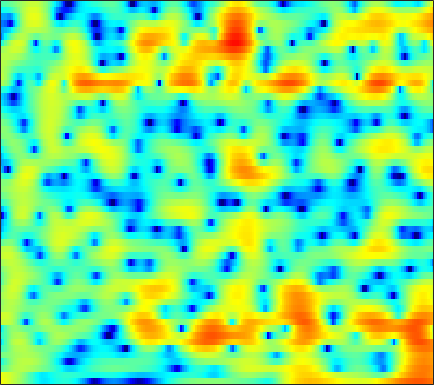

Values plotted in this chart, from the file beside it:
5.1959, 4.8655, 4.4246, 3.9745, 3.6254, 3.1343, 2.607, 2.1825, 1.5764, 0.92337, 0.20923, -0.36301, -1.1832, -2.0683, -2.7762, -3.7518, -4.7169, -5.4057, -6.1768, -6.6465, -6.7495, -6.5937, -6.216, -5.7476
4.839, 4.56, 4.193, 3.822, 3.533, 3.127, 2.682, 2.316, 1.775, 1.16, 0.4608, -0.1228, -0.9807, -1.933, -2.699, -3.76, -4.794, -5.492, -6.191, -6.508, -6.428, -6.176, -5.71, -5.204
-2.004, -1.504, -0.6695, 0.1638, 0.7184, 1.33, 1.792, 2.043, 2.256, 2.343, 2.32, 2.236, 2.05, 1.788, 1.558, 1.213, 0.8315, 0.5221, 0.09202, -0.3578, -0.8302, -1.204, -1.732, -2.311
-4.585, -3.537, -2.138, -0.9195, -0.1489, 0.6965, 1.359, 1.752, 2.153, 2.424, 2.581, 2.631, 2.604, 2.487, 2.349, 2.1, 1.778, 1.484, 1.024, 0.4796, -0.1559, -0.6973, -1.518, -2.471
-0.4037, -0.3443, -0.124, 0.2039, 0.4834, 0.8637, 1.214, 1.444, 1.693, 1.865, 1.961, 1.983, 1.935, 1.808, 1.668, 1.432, 1.14, 0.8875, 0.5036, 0.06687, -0.4269, -0.8354, -1.442, -2.123
-3.163, -2.598, -1.629, -0.6297, 0.05256, 0.8289, 1.436, 1.777, 2.084, 2.22, 2.207, 2.108, 1.852, 1.483, 1.157, 0.6987, 0.2651, -0.01273, -0.3011, -0.4814, -0.5862, -0.642, -0.7301, -0.8735
-6.853, -4.552, -2.186, -0.4406, 0.574, 1.612, 2.348, 2.717, 2.973, 2.933, 2.618, 2.203, 1.379, 0.1913, -0.9909, -3.013, -5.493, -7.267, -7.934, -6.158, -3.883, -2.46, -0.9973, 0.01722
-3.86, -3.178, -1.976, -0.7675, 0.02976, 0.8858, 1.471, 1.738, 1.909, 1.833, 1.495, 1.099, 0.3638, -0.6121, -1.532, -2.978, -4.515, -5.388, -5.579, -4.526, -2.95, -1.804, -0.5061, 0.4895
-6.269, -4.012, -1.942, -0.5754, 0.09323, 0.6311, 0.7995, 0.704, 0.3523, -0.119, -0.6475, -1.01, -1.336, -1.419, -1.34, -1.125, -0.8352, -0.5828, -0.1945, 0.2261, 0.6336, 0.9036, 1.183, 1.345
3.158, 3.105, 3.066, 2.95, 2.737, 2.222, 1.367, 0.4089, -1.432, -4.085, -8.241, -13.01, -14.25, -8.16, -5.162, -2.456, -0.6763, 0.2661, 1.129, 1.683, 1.94, 1.946, 1.706, 1.146
3.542, 3.492, 3.389, 3.191, 2.926, 2.394, 1.661, 0.9592, -0.2047, -1.459, -2.59, -3.207, -3.438, -2.921, -2.249, -1.265, -0.3876, 0.148, 0.6654, 0.9328, 0.9532, 0.8004, 0.34, -0.4622
1.12, 1.579, 1.972, 2.155, 2.175, 2.048, 1.772, 1.497, 1.022, 0.4973, 0.02248, -0.2776, -0.5736, -0.7213, -0.7399, -0.6765, -0.5466, -0.4191, -0.2487, -0.1311, -0.1151, -0.1817, -0.3896, -0.743
0.5493, 1.184, 1.796, 2.165, 2.308, 2.333, 2.146, 1.904, 1.453, 0.8226, 0.07076, -0.5252, -1.304, -1.997, -2.377, -2.607, -2.507, -2.273, -1.823, -1.348, -0.9219, -0.6767, -0.4608, -0.3604
1.272, 1.825, 2.447, 2.896, 3.094, 3.161, 2.974, 2.65, 1.989, 0.9998, -0.4194, -1.815, -4.264, -7.6, -10.62, -12.56, -9.538, -7.06, -4.625, -2.962, -1.83, -1.23, -0.6896, -0.3642
-0.03116, 0.9418, 2.03, 2.862, 3.299, 3.621, 3.666, 3.487, 2.978, 2.179, 1.021, -0.1045, -1.907, -3.922, -5.276, -6.069, -5.435, -4.523, -3.338, -2.467, -1.978, -1.834, -1.873, -2.11
-2.379, -0.812, 0.8102, 1.981, 2.625, 3.215, 3.527, 3.601, 3.47, 3.125, 2.624, 2.165, 1.486, 0.7977, 0.327, -0.1916, -0.5844, -0.8387, -1.183, -1.628, -2.286, -3.001, -4.347, -6.317
-1.753, -0.6919, 0.5357, 1.504, 2.061, 2.619, 2.943, 3.072, 3.093, 2.938, 2.658, 2.386, 1.951, 1.469, 1.095, 0.577, 0.04861, -0.359, -0.9528, -1.63, -2.441, -3.172, -4.36, -5.82
-0.3798, 0.3383, 1.143, 1.789, 2.16, 2.505, 2.663, 2.666, 2.572, 2.345, 1.99, 1.665, 1.168, 0.6288, 0.2065, -0.367, -0.9173, -1.284, -1.732, -2.131, -2.475, -2.718, -3.035, -3.329
1.317, 1.819, 2.33, 2.679, 2.839, 2.889, 2.803, 2.617, 2.229, 1.726, 1.103, 0.5667, -0.2204, -1.093, -1.776, -2.687, -3.521, -4.018, -4.35, -4.26, -3.831, -3.381, -2.757, -2.204
2.801, 3.094, 3.373, 3.473, 3.423, 3.165, 2.728, 2.28, 1.47, 0.5076, -0.5456, -1.388, -2.547, -3.81, -4.898, -6.702, -9.291, -11.97, -15.04, -12.04, -7.792, -5.377, -3.007, -1.35
2.224, 2.507, 2.764, 2.803, 2.661, 2.23, 1.404, 0.5661, -0.9128, -2.879, -5.182, -6.866, -8.307, -8.423, -8.178, -8.101, -8.473, -8.94, -8.988, -7.392, -4.901, -3.044, -0.9499, 0.6699
-1.647, -0.969, -0.3111, 0.07248, 0.1376, -0.06498, -0.7637, -1.61, -3.222, -5.695, -9.402, -13.31, -16.7, -12.42, -9.559, -7.056, -5.346, -4.347, -3.161, -1.974, -0.775, 0.1159, 1.234, 2.216
-6.917, -5.51, -4.066, -3.032, -2.494, -2.114, -2.006, -2.203, -2.692, -3.387, -4.156, -4.621, -4.91, -4.739, -4.385, -3.686, -2.923, -2.327, -1.497, -0.6722, 0.1743, 0.7953, 1.577, 2.28
-9.329, -7.799, -6.026, -4.507, -3.582, -2.623, -1.918, -1.541, -1.294, -1.219, -1.293, -1.409, -1.605, -1.807, -1.942, -2.056, -2.05, -1.933, -1.583, -1.012, -0.282, 0.323, 1.129, 1.859
-9.892, -8.614, -6.714, -4.721, -3.367, -1.73, -0.5368, 0.1963, 0.8708, 1.218, 1.268, 1.107, 0.6349, -0.1453, -0.9277, -2.288, -3.814, -4.797, -5.176, -4.069, -2.286, -0.9861, 0.4846, 1.597
-20.98, -16.18, -9.574, -5.413, -3.088, -0.7338, 1.031, 1.964, 2.858, 3.333, 3.421, 3.237, 2.63, 1.546, 0.3423, -1.968, -5.539, -9.598, -13.44, -7.768, -3.531, -1.466, 0.3849, 1.519
-9.254, -8.235, -6.048, -3.696, -2.094, -0.32, 1.08, 1.904, 2.675, 3.139, 3.291, 3.211, 2.853, 2.22, 1.591, 0.6197, -0.3795, -0.9783, -1.409, -1.3, -0.8517, -0.4445, 0.01028, 0.245
-3.593, -3.072, -2.192, -1.244, -0.5095, 0.435, 1.227, 1.733, 2.252, 2.573, 2.703, 2.673, 2.478, 2.134, 1.799, 1.284, 0.7411, 0.3517, -0.1051, -0.4794, -0.7685, -0.9544, -1.201, -1.489
-1.107, -0.7433, -0.2165, 0.3431, 0.7602, 1.292, 1.795, 2.098, 2.43, 2.625, 2.683, 2.631, 2.432, 2.093, 1.75, 1.191, 0.5525, 0.02676, -0.6793, -1.387, -2.042, -2.498, -3.031, -3.479
0.2009, 0.4221, 0.7344, 1.125, 1.436, 1.851, 2.278, 2.56, 2.867, 3.066, 3.125, 3.063, 2.823, 2.385, 1.92, 1.119, 0.1127, -0.7657, -2.074, -3.449, -4.737, -5.527, -6.237, -6.601
0.1709, 0.1446, 0.2542, 0.5274, 0.8666, 1.484, 2.127, 2.636, 3.218, 3.662, 3.909, 3.943, 3.766, 3.309, 2.772, 1.748, 0.3146, -1.075, -3.475, -6.681, -10.92, -14.07, -14.29, -11.82
-2.55, -3.279, -3.986, -3.961, -3.209, -1.593, 0.22, 1.423, 2.782, 3.779, 4.433, 4.702, 4.774, 4.524, 4.111, 3.255, 2.002, 0.7668, -1.343, -4.04, -7.195, -9.19, -9.792, -8.796
-7.87, -9.816, -14.9, -30.62, -14.63, -7.345, -3.181, -1.072, 1, 2.423, 3.362, 3.811, 4.107, 4.114, 3.94, 3.518, 2.889, 2.306, 1.392, 0.4296, -0.5063, -1.097, -1.717, -2.201
-9.732, -9.169, -8.557, -7.633, -6.539, -4.606, -2.716, -1.416, -0.05569, 0.9407, 1.584, 1.864, 2.025, 1.998, 1.91, 1.753, 1.593, 1.489, 1.381, 1.281, 1.177, 1.079, 0.9295, 0.749
-8.633, -7.153, -5.534, -4.154, -3.151, -2.08, -1.078, -0.5196, 0.04299, 0.3072, 0.2725, 0.03917, -0.4979, -1.205, -1.697, -2.078, -1.889, -1.407, -0.5129, 0.3782, 1.144, 1.586, 2.006, 2.244
-5.757, -4.394, -2.848, -1.641, -0.9521, -0.1993, 0.2572, 0.4364, 0.4423, 0.1329, -0.5551, -1.377, -3.046, -5.681, -8.807, -15.13, -12.39, -7.624, -3.531, -0.8975, 0.8672, 1.804, 2.64, 3.087
-2.768, -1.789, -0.8031, -0.05943, 0.2727, 0.5636, 0.5771, 0.4899, 0.1584, -0.3559, -1.069, -1.737, -2.854, -4.206, -5.245, -6.04, -5.289, -3.866, -1.717, 0.15, 1.589, 2.373, 3.042, 3.3
-0.2598, 0.0297, 0.2669, 0.3048, 0.244, -0.101, -0.5902, -1.092, -1.85, -2.595, -3.169, -3.411, -3.43, -3.151, -2.757, -2.052, -1.126, -0.3366, 0.7341, 1.746, 2.567, 3.008, 3.327, 3.306
0.6877, 0.5256, 0.2227, -0.2824, -0.7823, -1.706, -2.934, -4.16, -6.177, -8.663, -10.85, -10.94, -8.781, -6.123, -4.381, -2.428, -0.8243, 0.1997, 1.359, 2.292, 2.978, 3.329, 3.564, 3.511
-0.007666, -0.3665, -0.9194, -1.623, -2.298, -3.36, -4.718, -6.041, -8.275, -11.37, -14.76, -14.78, -11.01, -7.331, -5.174, -2.86, -1.052, 0.05365, 1.266, 2.195, 2.88, 3.236, 3.516, 3.56
-1.79, -2.211, -2.851, -3.518, -4.095, -4.79, -5.535, -6.06, -6.681, -7.083, -7.074, -6.717, -5.747, -4.425, -3.352, -1.916, -0.6019, 0.2785, 1.292, 2.107, 2.734, 3.078, 3.37, 3.474
-4.213, -4.731, -5.52, -6.335, -6.843, -7.413, -7.7, -7.63, -7.308, -6.698, -5.893, -5.187, -4.153, -3.049, -2.2, -1.103, -0.06543, 0.648, 1.489, 2.201, 2.761, 3.081, 3.36, 3.486
-6.843, -7.513, -8.753, -10.47, -11.9, -13.75, -13.9, -12.85, -10.71, -8.636, -6.811, -5.586, -4.124, -2.813, -1.912, -0.82, 0.1666, 0.8289, 1.614, 2.283, 2.821, 3.132, 3.422, 3.556
-7.792, -8.166, -9.428, -11.86, -14.51, -20.3, -21.49, -16.84, -12.49, -9.508, -7.204, -5.747, -4.101, -2.719, -1.817, -0.7719, 0.14, 0.77, 1.548, 2.247, 2.854, 3.219, 3.57, 3.715
-3.825, -3.869, -4.521, -5.712, -6.852, -8.317, -9.178, -9.413, -8.965, -7.751, -6.117, -4.865, -3.38, -2.187, -1.521, -0.8541, -0.3281, 0.1115, 0.876, 1.835, 2.848, 3.53, 4.187, 4.485
2.019, 1.642, 0.7626, -0.4623, -1.859, -4.022, -7.098, -10.63, -16.27, -12.78, -7.706, -5.329, -3.31, -2.381, -2.348, -3.108, -4.799, -6.221, -5.675, -2.385, 0.7302, 2.49, 4.086, 4.954
2.842, 2.352, 1.479, 0.3245, -0.7312, -2.463, -4.653, -6.396, -7.94, -7.636, -6.191, -5.146, -4.201, -3.968, -4.277, -5.481, -7.597, -9.363, -9.021, -5.59, -2.383, -0.5605, 1.231, 2.406
2.455, 2.107, 1.55, 0.8214, 0.2531, -0.6157, -1.492, -2.066, -2.656, -2.983, -3.098, -3.107, -3.159, -3.293, -3.464, -3.757, -3.987, -3.998, -3.683, -2.973, -2.035, -1.296, -0.36, 0.4498
2.443, 2.245, 1.949, 1.57, 1.29, 0.8569, 0.4164, 0.1029, -0.3198, -0.7367, -1.127, -1.401, -1.768, -2.103, -2.33, -2.581, -2.719, -2.739, -2.641, -2.403, -2.079, -1.803, -1.414, -1.019
2.441, 2.389, 2.322, 2.295, 2.232, 2.12, 1.95, 1.777, 1.446, 1.007, 0.4654, -0.01665, -0.7126, -1.429, -1.942, -2.496, -2.827, -2.912, -2.873, -2.739, -2.661, -2.671, -2.805, -3.02
1.315, 1.53, 1.986, 2.522, 2.862, 3.233, 3.428, 3.426, 3.249, 2.835, 2.12, 1.366, 0.03383, -1.696, -3.186, -5, -5.757, -5.352, -4.226, -3.286, -2.856, -2.968, -3.795, -5.579
-5.123, -3.376, -1.108, 0.6039, 1.693, 2.741, 3.469, 3.809, 3.99, 3.815, 3.223, 2.461, 0.8638, -1.653, -4.556, -11.01, -16.11, -9.583, -4.867, -2.549, -1.485, -1.313, -1.791, -3.048
-11.69, -8.733, -5.812, -3.611, -2.345, -0.886, 0.3442, 1.12, 1.883, 2.322, 2.429, 2.257, 1.72, 0.8529, 0.1055, -0.808, -1.207, -1.073, -0.572, -0.03122, 0.2682, 0.3111, 0.133, -0.2074
-9.891, -9.527, -8.802, -7.954, -7.269, -5.746, -3.971, -2.604, -0.9036, 0.4846, 1.497, 2.014, 2.428, 2.588, 2.601, 2.515, 2.4, 2.296, 2.143, 1.929, 1.595, 1.255, 0.6963, 0.07283
-11.88, -11.73, -12.62, -15.47, -18.52, -16.09, -9.676, -6.193, -2.856, -0.4538, 1.282, 2.252, 3.177, 3.773, 4.029, 4.182, 4.125, 3.96, 3.578, 2.987, 2.192, 1.438, 0.2278, -1.239
-9.795, -9.513, -9.808, -10.58, -10.78, -9.413, -6.691, -4.521, -1.977, 0.06619, 1.648, 2.583, 3.525, 4.158, 4.448, 4.61, 4.518, 4.292, 3.76, 2.953, 1.844, 0.7819, -1.021, -3.374
-5.298, -5.116, -4.853, -4.467, -4.047, -3.275, -2.247, -1.379, -0.182, 0.9486, 1.936, 2.562, 3.232, 3.7, 3.922, 4.015, 3.89, 3.64, 3.086, 2.27, 1.146, 0.09373, -1.644, -3.782
-2.321, -2.192, -1.96, -1.659, -1.405, -0.993, -0.4807, -0.05319, 0.5351, 1.127, 1.705, 2.098, 2.551, 2.895, 3.064, 3.155, 3.069, 2.873, 2.433, 1.768, 0.869, 0.03685, -1.265, -2.809
